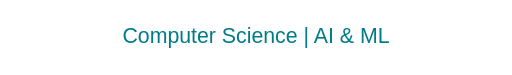
t = 0.00 s
t = 1.67 s: frame unchanged from t = 0.00 s, image omitted
t = 3.33 s: frame unchanged from t = 0.00 s, image omitted
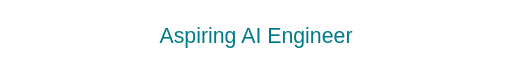
t = 5.00 s
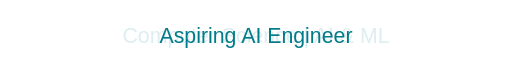
t = 6.67 s
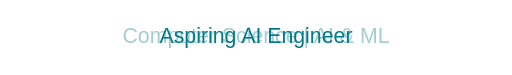
t = 8.33 s

The animated SVG that drew these frames (rendered in a browser with its animation timeline set to each time). Animation: 4 CSS @keyframes rules; frames cover the first 8.33 s, repeats indefinitely.

<svg xmlns="http://www.w3.org/2000/svg" viewBox="0 0 600 88" width="600" height="88" role="img" aria-labelledby="title desc">
<title id="title">Lokesh / introduction</title><desc id="desc">Computer Science | AI &amp; ML. Aspiring AI Engineer. Exploring Machine Learning &amp; Computer Vision. Building Projects With Python. Animation disabled when reduced motion is requested.</desc>
<g font-family="Arial, Helvetica, sans-serif"><style>@keyframes line0{0%,100%{opacity:1}0%,22%{opacity:1}24%{opacity:0}}@keyframes line1{0%,100%{opacity:0}24%{opacity:0}25%,47%{opacity:1}49%{opacity:0}}@keyframes line2{0%,100%{opacity:0}49%{opacity:0}50%,72%{opacity:1}74%{opacity:0}}@keyframes line3{0%,100%{opacity:0}74%{opacity:0}75%,97%{opacity:1}99%{opacity:0}}.line{opacity:0}.line0{opacity:1}@media(prefers-reduced-motion:reduce){.line{animation:none!important}.line:not(.line0){display:none}}</style><text x="300" y="51" fill="#007b89" font-size="25" font-weight="500" text-anchor="middle" class="line line0" style="animation:line0 20s infinite">Computer Science | AI &amp; ML</text><text x="300" y="51" fill="#007b89" font-size="25" font-weight="500" text-anchor="middle" class="line line1" style="animation:line1 20s infinite">Aspiring AI Engineer</text><text x="300" y="35" fill="#007b89" font-size="25" font-weight="500" text-anchor="middle" class="line line2" style="animation:line2 20s infinite">Exploring Machine Learning</text><text x="300" y="67" fill="#007b89" font-size="25" font-weight="500" text-anchor="middle" class="line line2" style="animation:line2 20s infinite">&amp; Computer Vision</text><text x="300" y="51" fill="#007b89" font-size="25" font-weight="500" text-anchor="middle" class="line line3" style="animation:line3 20s infinite">Building Projects With Python</text></g></svg>
